Image classification data set "augmented" (haneens5905/MSI-System on GitHub). Class labels (6): cardboard, glass, metal, paper, plastic, trash.

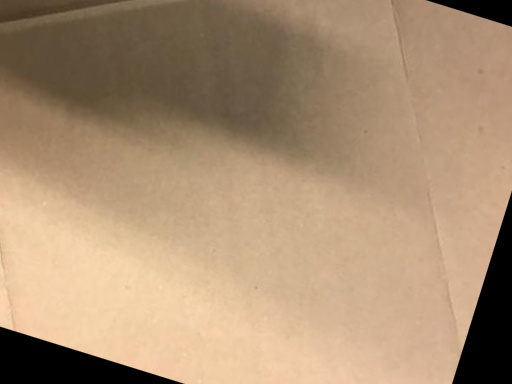
Label: cardboard

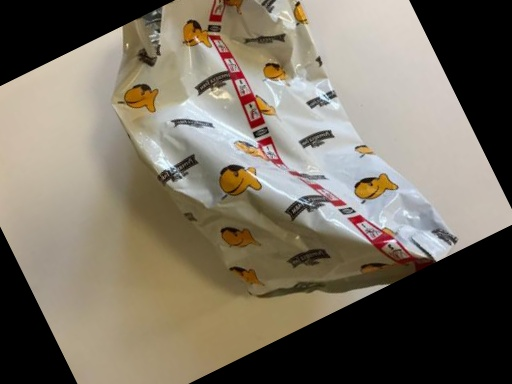
Label: trash

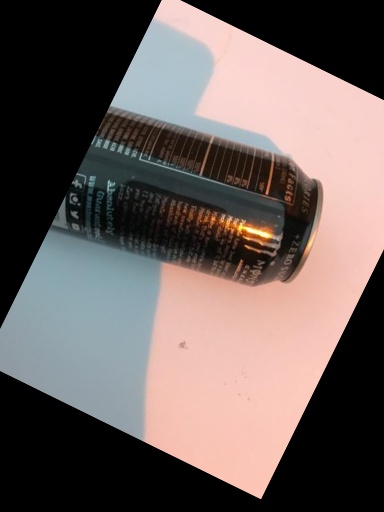
Label: metal

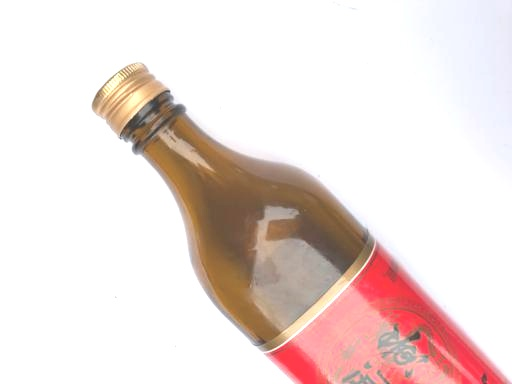
Label: glass

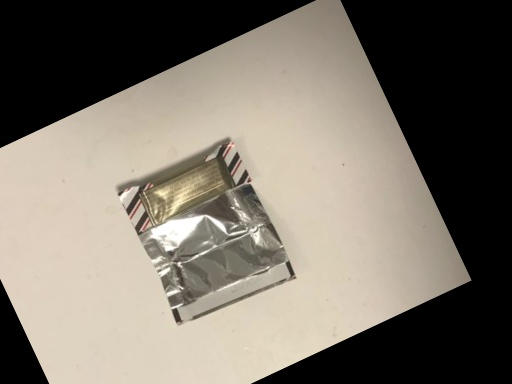
Label: trash

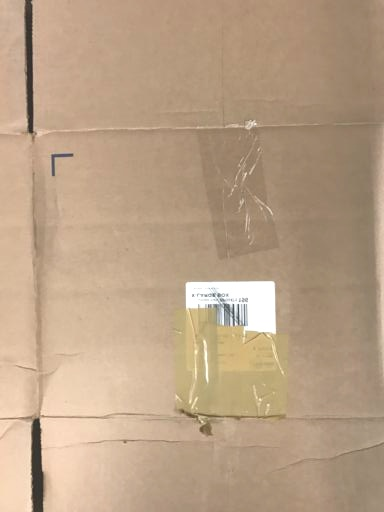
Label: cardboard
